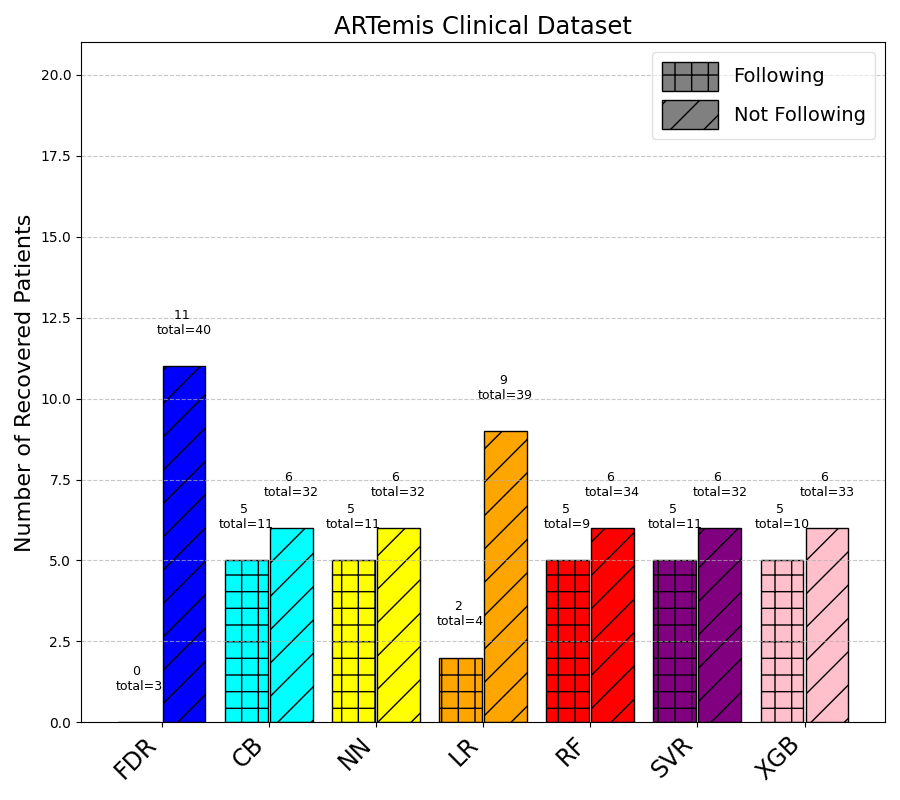

The data file committed next to this chart (first rows):
Method, NotFollowing_Count, Following_Count, NotFollowing_Recovery, Following_Recovery
CB, 32, 11, 6, 5
FDR, 40, 3, 11, 0
LR, 39, 4, 9, 2
NN, 32, 11, 6, 5
RF, 34, 9, 6, 5
SVR, 32, 11, 6, 5
XGB, 33, 10, 6, 5
